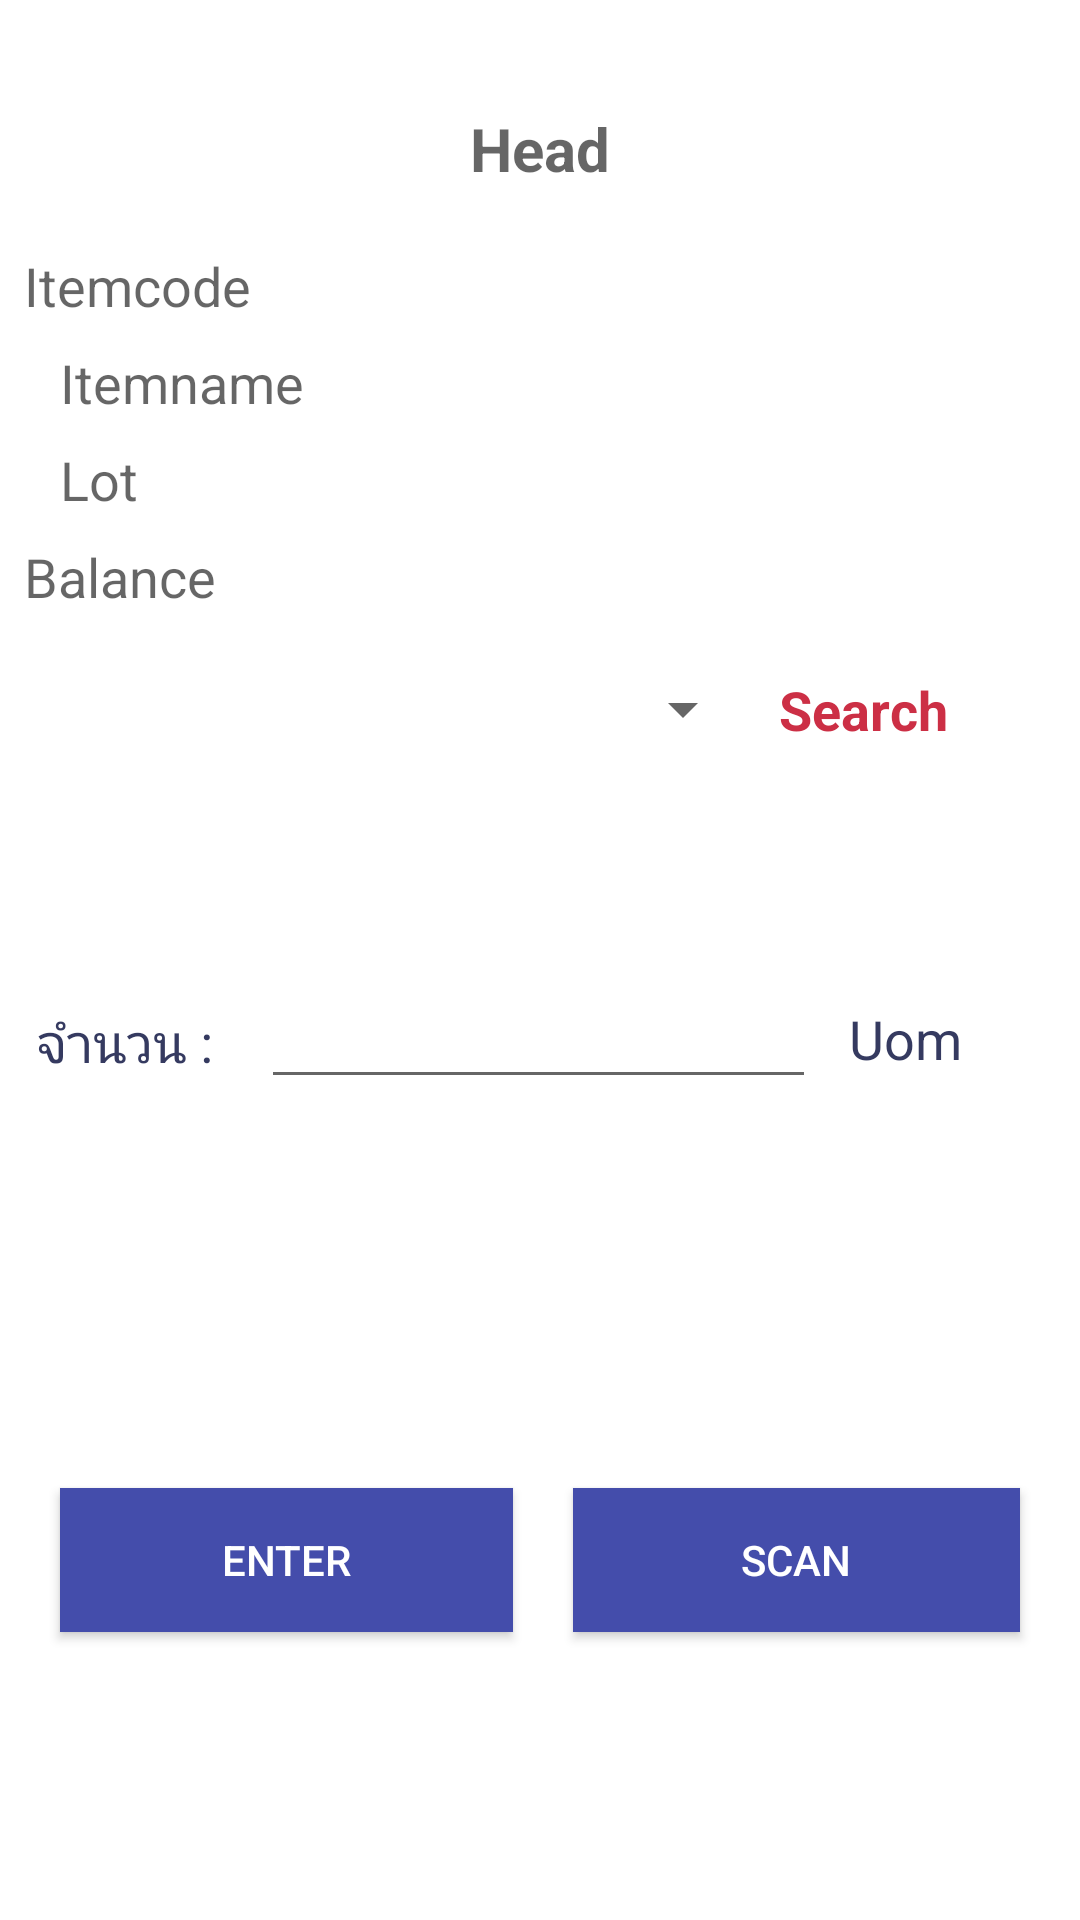

Write the Android layout XML for this screen, with the resource values it uses.
<!-- AndroidManifest.xml: application theme AppTheme -->
<!-- res/layout/activity_stock_in.xml -->
<?xml version="1.0" encoding="utf-8"?>
<android.support.constraint.ConstraintLayout xmlns:android="http://schemas.android.com/apk/res/android"
    xmlns:app="http://schemas.android.com/apk/res-auto"
    xmlns:tools="http://schemas.android.com/tools"
    android:layout_width="match_parent"
    android:layout_height="match_parent"
    android:background="#FFFF"
    tools:context=".StockINActivity">

    <TextView
        android:id="@+id/tv_mt_itemcode_IN"
        android:layout_width="320dp"
        android:layout_height="wrap_content"
        android:layout_marginEnd="8dp"
        android:layout_marginStart="8dp"
        android:layout_marginTop="20dp"
        android:hint="Itemcode"
        android:textColor="#353A60"
        android:textSize="18dp"
        app:layout_constraintEnd_toEndOf="@+id/barrier"
        app:layout_constraintStart_toStartOf="parent"
        app:layout_constraintTop_toBottomOf="@+id/tv_mt_headIN" />

    <TextView
        android:id="@+id/tv_mt_headIN"
        android:layout_width="wrap_content"
        android:layout_height="wrap_content"
        android:layout_marginTop="36dp"
        android:hint="Head"
        android:textAlignment="center"
        android:textColor="#080A21"
        android:textSize="20dp"
        android:textStyle="bold"
        app:layout_constraintLeft_toLeftOf="parent"
        app:layout_constraintRight_toRightOf="parent"
        app:layout_constraintTop_toTopOf="parent" />

    <TextView
        android:id="@+id/tv_mt_itemname_IN"
        android:layout_width="320dp"
        android:layout_height="wrap_content"
        android:layout_marginTop="8dp"
        android:hint="Itemname"
        android:textColor="#353A60"
        android:textSize="18dp"
        app:layout_constraintLeft_toLeftOf="parent"
        app:layout_constraintRight_toRightOf="parent"
        app:layout_constraintTop_toBottomOf="@+id/tv_mt_itemcode_IN" />

    <TextView
        android:id="@+id/tv_mt_lotIN"
        android:layout_width="320dp"
        android:layout_height="wrap_content"
        android:layout_marginTop="8dp"
        android:hint="Lot"
        android:textColor="#353A60"
        android:textSize="18dp"
        app:layout_constraintLeft_toLeftOf="parent"
        app:layout_constraintRight_toRightOf="parent"
        app:layout_constraintTop_toBottomOf="@+id/tv_mt_itemname_IN" />

    <Button
        android:id="@+id/bt_mt_scan_agIN"
        android:layout_width="149dp"
        android:layout_height="wrap_content"
        android:layout_marginBottom="96dp"
        android:background="#444DAB"
        android:text="Scan"
        android:textColor="#FFFF"
        app:layout_constraintBottom_toBottomOf="parent"
        app:layout_constraintEnd_toEndOf="parent"
        app:layout_constraintHorizontal_bias="0.5"
        app:layout_constraintStart_toEndOf="@+id/bt_mt_okIN" />

    <Button
        android:id="@+id/bt_mt_okIN"
        android:layout_width="151dp"
        android:layout_height="wrap_content"
        android:layout_marginBottom="96dp"
        android:background="#444DAB"
        android:text="Enter"
        android:textColor="#FFFF"
        app:layout_constraintBottom_toBottomOf="parent"
        app:layout_constraintEnd_toStartOf="@+id/bt_mt_scan_agIN"
        app:layout_constraintHorizontal_bias="0.5"
        app:layout_constraintStart_toStartOf="parent" />

    <Spinner
        android:id="@+id/spn_mt_typeIN"
        android:layout_width="174dp"
        android:layout_height="wrap_content"
        android:layout_marginEnd="8dp"
        android:layout_marginTop="20dp"
        app:layout_constraintEnd_toStartOf="@+id/tv_search"
        app:layout_constraintLeft_toLeftOf="parent"
        app:layout_constraintTop_toBottomOf="@+id/tv_mt_amountIN" />

    <TextView
        android:id="@+id/tv_mt_amountIN"
        android:layout_width="320dp"
        android:layout_height="wrap_content"
        android:layout_marginEnd="8dp"
        android:layout_marginStart="8dp"
        android:layout_marginTop="8dp"
        android:hint="Balance"
        android:textColor="#353A60"
        android:textSize="18dp"
        app:layout_constraintEnd_toEndOf="@+id/barrier"
        app:layout_constraintStart_toStartOf="parent"
        app:layout_constraintTop_toBottomOf="@+id/tv_mt_lotIN" />

    <TextView
        android:id="@+id/textView2"
        android:layout_width="wrap_content"
        android:layout_height="wrap_content"
        android:layout_marginEnd="8dp"
        android:layout_marginStart="8dp"
        android:text="จำนวน : "
        android:textColor="#353A60"
        android:textSize="18dp"
        app:layout_constraintBaseline_toBaselineOf="@+id/et_mt_inoutnumberIN"
        app:layout_constraintEnd_toStartOf="@+id/et_mt_inoutnumberIN"
        app:layout_constraintStart_toStartOf="parent" />

    <EditText
        android:id="@+id/et_mt_inoutnumberIN"
        android:layout_width="185dp"
        android:layout_height="wrap_content"
        android:layout_marginBottom="205dp"
        android:layout_marginTop="8dp"

        android:inputType="numberDecimal"
        android:textColor="#080A21"
        app:layout_constraintBottom_toBottomOf="parent"
        app:layout_constraintHorizontal_bias="0.497"
        app:layout_constraintLeft_toLeftOf="parent"
        app:layout_constraintRight_toRightOf="parent"
        app:layout_constraintTop_toBottomOf="@+id/spn_mt_typeIN" />

    <android.support.constraint.Barrier
        android:id="@+id/barrier"
        android:layout_width="wrap_content"
        android:layout_height="wrap_content"
        app:barrierDirection="left" />

    <TextView
        android:id="@+id/tv_uomIN"
        android:layout_width="wrap_content"
        android:layout_height="wrap_content"
        android:layout_marginBottom="8dp"
        android:layout_marginEnd="8dp"
        android:layout_marginStart="8dp"
        android:text="Uom"
        android:textAlignment="center"
        android:textColor="#353A60"
        android:textSize="18dp"
        app:layout_constraintBottom_toBottomOf="@+id/et_mt_inoutnumberIN"
        app:layout_constraintEnd_toEndOf="@+id/barrier"
        app:layout_constraintHorizontal_bias="0.294"
        app:layout_constraintStart_toEndOf="@+id/et_mt_inoutnumberIN" />

    <TextView
        android:id="@+id/tv_username"
        android:layout_width="150dp"
        android:layout_height="wrap_content"
        android:layout_marginEnd="8dp"
        android:layout_marginStart="8dp"
        android:layout_marginTop="8dp"
        android:textAlignment="textEnd"
        android:textColor="#080A21"
        android:textSize="15dp"
        app:layout_constraintEnd_toEndOf="parent"
        app:layout_constraintHorizontal_bias="1.0"
        app:layout_constraintStart_toStartOf="parent"
        app:layout_constraintTop_toTopOf="parent" />

    <TextView
        android:id="@+id/tv_search"
        android:layout_width="wrap_content"
        android:layout_height="wrap_content"
        android:layout_marginEnd="44dp"
        android:layout_marginTop="20dp"
        android:text="Search"
        android:textColor="#CC2F45"
        android:textSize="18dp"
        android:textStyle="bold"
        app:layout_constraintEnd_toEndOf="parent"
        app:layout_constraintTop_toBottomOf="@+id/tv_mt_amountIN" />

</android.support.constraint.ConstraintLayout>
<!-- resources referenced by this layout -->
<resources>
  <style name="AppTheme" parent="Theme.AppCompat.Light.NoActionBar">
          
          <item name="colorPrimary">@color/colorPrimary</item>
          <item name="colorPrimaryDark">@color/colorPrimaryDark</item>
          <item name="colorAccent">@color/colorAccent</item>
      </style>
  <color name="colorPrimary">#031634</color>
  <color name="colorPrimaryDark">#1b325f</color>
  <color name="colorAccent">#FF4081</color>
</resources>
